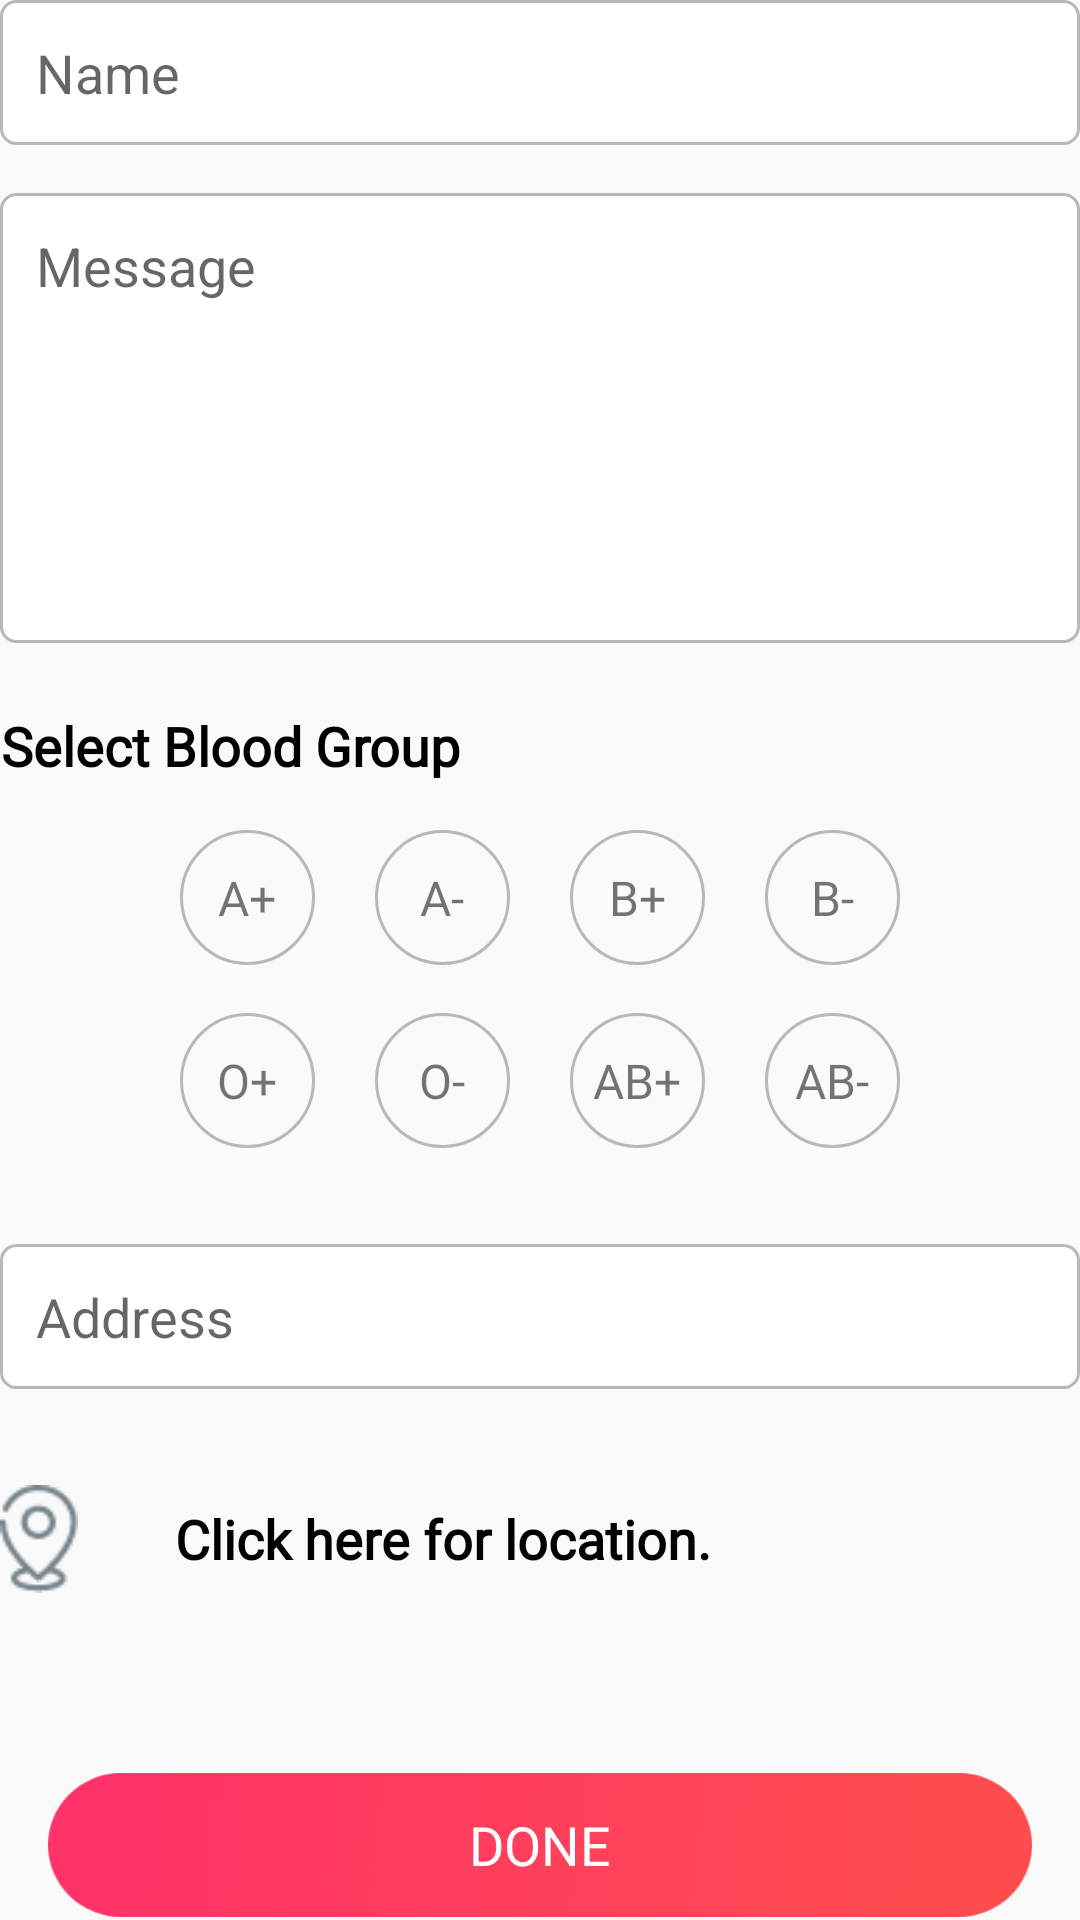

Here is an Android app screen rendered from its layout file. Give the layout XML and the strings, colors and styles it references.
<!-- AndroidManifest.xml: application theme AppTheme2 -->
<!-- res/layout/activity_post_request.xml -->
<?xml version="1.0" encoding="utf-8"?>
<LinearLayout xmlns:android="http://schemas.android.com/apk/res/android"
    xmlns:app="http://schemas.android.com/apk/res-auto"
    xmlns:tools="http://schemas.android.com/tools"
    android:layout_width="match_parent"
    android:layout_height="match_parent"
    android:layout_margin="16dp"
    android:orientation="vertical"
    tools:context=".Screens.BloodRequest.PostRequestActivity">

    <EditText
        android:id="@+id/post_name"
        android:layout_width="match_parent"
        android:layout_height="wrap_content"
        android:background="@drawable/editxt_bg"
        android:hint="Name"
        android:inputType="text"
        android:padding="12dp" />

    <EditText
        android:id="@+id/post_message"
        android:layout_width="match_parent"
        android:layout_height="150dp"
        android:layout_marginTop="16dp"
        android:background="@drawable/editxt_bg"
        android:inputType="textMultiLine"
        android:gravity="top|left"
        android:hint="Message"
        android:lines="10"
        android:padding="12dp"
        android:scrollbars="vertical" />

    <TextView
        android:layout_width="wrap_content"
        android:layout_height="wrap_content"
        android:layout_gravity="center_vertical"
        android:layout_marginTop="22dp"
        android:fontFamily="@font/montserrat_bold"
        android:gravity="center_horizontal"
        android:text="Select Blood Group"
        android:textColor="#000"
        android:textSize="18dp"
        android:textStyle="bold" />

    <LinearLayout
        android:layout_width="match_parent"
        android:layout_height="wrap_content"
        android:orientation="vertical">

        <LinearLayout
            android:layout_width="match_parent"
            android:layout_height="wrap_content"
            android:layout_marginLeft="32dp"
            android:layout_marginTop="16dp"
            android:layout_marginRight="32dp"
            android:gravity="center_horizontal"
            android:orientation="horizontal">

            <TextView
                android:id="@+id/post_aplus_tv"
                android:layout_width="45dp"
                android:layout_height="45dp"
                android:background="@drawable/gray_round"
                android:fontFamily="@font/montserrat_regular"
                android:gravity="center_vertical|center_horizontal"
                android:text="A+"
                android:textSize="16dp" />

            <TextView
                android:id="@+id/post_anegtive_tv"
                android:layout_width="45dp"
                android:layout_height="45dp"
                android:layout_marginLeft="20dp"
                android:background="@drawable/gray_round"
                android:fontFamily="@font/montserrat_regular"
                android:gravity="center_vertical|center_horizontal"
                android:text="A-"
                android:textSize="16dp" />

            <TextView
                android:id="@+id/post_bplus_tv"
                android:layout_width="45dp"
                android:layout_height="45dp"
                android:layout_marginLeft="20dp"
                android:background="@drawable/gray_round"
                android:fontFamily="@font/montserrat_regular"
                android:gravity="center_vertical|center_horizontal"
                android:text="B+"
                android:textSize="16dp" />

            <TextView
                android:id="@+id/post_bnegtive_tv"
                android:layout_width="45dp"
                android:layout_height="45dp"
                android:layout_marginLeft="20dp"
                android:background="@drawable/gray_round"
                android:fontFamily="@font/montserrat_regular"
                android:gravity="center_vertical|center_horizontal"
                android:text="B-"
                android:textSize="16dp" />


        </LinearLayout>

        <LinearLayout
            android:layout_width="match_parent"
            android:layout_height="wrap_content"
            android:layout_marginLeft="32dp"
            android:layout_marginTop="16dp"
            android:layout_marginRight="32dp"
            android:gravity="center_horizontal"
            android:orientation="horizontal">

            <TextView
                android:id="@+id/post_oplus_tv"
                android:layout_width="45dp"
                android:layout_height="45dp"
                android:background="@drawable/gray_round"
                android:fontFamily="@font/montserrat_regular"
                android:gravity="center_vertical|center_horizontal"
                android:text="O+"
                android:textSize="16dp" />

            <TextView
                android:id="@+id/post_onegative_tv"
                android:layout_width="45dp"
                android:layout_height="45dp"
                android:layout_marginLeft="20dp"
                android:background="@drawable/gray_round"
                android:fontFamily="@font/montserrat_regular"
                android:gravity="center_vertical|center_horizontal"
                android:text="O-"
                android:textSize="16dp" />


            <TextView
                android:id="@+id/post_ABplus_tv"
                android:layout_width="45dp"
                android:layout_height="45dp"
                android:layout_marginLeft="20dp"
                android:background="@drawable/gray_round"
                android:fontFamily="@font/montserrat_regular"
                android:gravity="center_vertical|center_horizontal"
                android:text="AB+"
                android:textSize="16dp" />

            <TextView
                android:id="@+id/post_ABnegtive_tv"
                android:layout_width="45dp"
                android:layout_height="45dp"
                android:layout_marginLeft="20dp"
                android:background="@drawable/gray_round"
                android:fontFamily="@font/montserrat_regular"
                android:gravity="center_vertical|center_horizontal"
                android:text="AB-"
                android:textSize="16dp" />

        </LinearLayout>


    </LinearLayout>

    <EditText
        android:id="@+id/post_address"
        android:layout_width="match_parent"
        android:layout_height="wrap_content"
        android:layout_marginTop="32dp"
        android:background="@drawable/editxt_bg"
        android:hint="Address"
        android:inputType="text"
        android:padding="12dp" />

    <LinearLayout
        android:layout_width="match_parent"
        android:layout_height="wrap_content"
        android:layout_marginTop="32dp"
        android:orientation="horizontal">

        <TextView
            android:layout_width="26dp"
            android:layout_height="36dp"
            android:background="@drawable/location_icon" />

        <TextView
            android:id="@+id/post_click_location"
            android:layout_width="wrap_content"
            android:layout_height="wrap_content"
            android:layout_gravity="center_vertical"
            android:layout_marginLeft="32dp"
            android:fontFamily="@font/montserrat_regular"
            android:gravity="center_horizontal"
            android:text="Click here for location."
            android:textColor="#000"
            android:textSize="18dp"
            android:textStyle="bold" />

    </LinearLayout>

    <RelativeLayout
        android:layout_width="wrap_content"
        android:layout_height="wrap_content"
        android:layout_marginLeft="16dp"
        android:layout_marginTop="60dp"
        android:layout_marginRight="16dp">

        <Button
            android:id="@+id/post_btn"
            android:layout_width="match_parent"
            android:layout_height="wrap_content"
            android:layout_centerVertical="true"
            android:background="@drawable/red_btn_bg"
            android:fontFamily="@font/montserrat_bold"
            android:text="Done"
            android:textColor="#fff"
            android:textSize="18dp"
            android:textStyle="normal" />

        <ProgressBar
            android:id="@+id/post_progressBar"
            android:layout_width="wrap_content"
            android:layout_height="wrap_content"
            android:layout_centerHorizontal="true"
            android:layout_centerVertical="true"
            android:indeterminate="true"
            android:indeterminateTint="@color/white"
            android:indeterminateTintMode="src_atop"
            android:visibility="invisible" />

    </RelativeLayout>

</LinearLayout>
<!-- resources referenced by this layout -->
<resources>
  <color name="white">#ffffff</color>
  <!-- drawable editxt_bg (drawable) -->
  <?xml version="1.0" encoding="utf-8"?>
  <shape android:shape="rectangle" xmlns:android="http://schemas.android.com/apk/res/android">
      <stroke android:width="1dp" android:color="@color/gray"/>
      <solid android:color="@color/white"/>
      <corners android:radius="5dp"/>
  </shape>
  <!-- drawable gray_round (drawable) -->
  <?xml version="1.0" encoding="utf-8"?>
  <shape android:shape="oval" xmlns:android="http://schemas.android.com/apk/res/android">
  
      <stroke android:width="1dp" android:color="@color/gray"/>
      <padding
          android:right="2dp"
          android:left="2dp"
          android:top="2dp"
          android:bottom="2dp"/>
  
  </shape>
  <!-- drawable location_icon: png bitmap (drawable-hdpi, 600 bytes) -->
  <!-- drawable red_btn_bg: png bitmap (drawable-hdpi, 5048 bytes) -->
  <style name="AppTheme2" parent="Theme.AppCompat.Light.NoActionBar">
          
          <item name="colorPrimary">@color/light_red</item>
          <item name="colorPrimaryDark">@color/light_red</item>
          <item name="colorAccent">@color/white</item>
      </style>
  <color name="gray">#B8B8B8</color>
  <color name="light_red">#E34B4C</color>
</resources>
